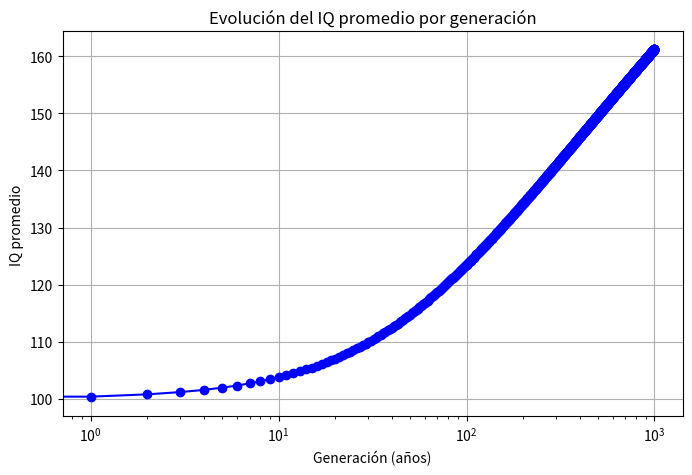

The matplotlib source for this figure:
import numpy as np
import matplotlib.pyplot as plt
from scipy.stats import norm

# Parámetros iniciales
mu_inicial = 100.0      # IQ promedio inicial
sigma = 15.0            # Desviación estándar
heritability = 0.6      # Heredabilidad del IQ
generations = 1000     # Número de generaciones (años) a simular

# Definimos una grilla de IQ para realizar la integración numérica
iq_grid = np.linspace(0, 500, 10000)
delta = iq_grid[1] - iq_grid[0]

def weight(iq):
    """
    Función de peso que asigna el factor reproductivo según el IQ:
      - IQ de 0 a 70: factor 1.0
      - IQ de 71 a 129: factor 1.1
      - IQ de 130 en adelante: factor 1.2
    """
    w = np.ones_like(iq)
    k=mu_actual/mu_inicial
        
    w[(iq >= 71*k) & (iq <= 129*k)] = 1.2  
    w[iq >= 130*k] = 1.5                  
    w[iq < 70*k] = 0.5                    
    return w

mu_list = []
mu_actual = mu_inicial

# Simulación generación por generación
for gen in range(generations):
    mu_list.append(mu_actual)
    
    # Calcular la función de densidad normal con el IQ promedio actual
    phi = norm.pdf(iq_grid, mu_actual, sigma)
    w_iq = weight(iq_grid)
    
    # Cálculo de la integral ponderada (numerador y denominador)
    numerador = np.sum(iq_grid * phi * w_iq) * delta
    denominador = np.sum(phi * w_iq) * delta
    mu_sel = numerador / denominador  # IQ promedio de los padres ponderado
    
    # Diferencial de selección S
    S = mu_sel - mu_actual
    
    # Actualización del IQ promedio usando la ecuación del criador
    mu_actual = mu_actual + heritability * S
    
    
    




plt.figure(figsize=(8,5))
plt.plot(range(generations), mu_list, marker='o', linestyle='-', color='b')
plt.xscale('log')
plt.xlabel("Generación (años)")
plt.ylabel("IQ promedio")
plt.title("Evolución del IQ promedio por generación")
plt.grid(True)
plt.show()